Run: headless pygame with SDL's dummy video driver; simulated clock (each Clock.tick advances the game by its frame time, no real sleeping); random seed 0; keys injected as events and as key.get_pressed() state; no mouse input.
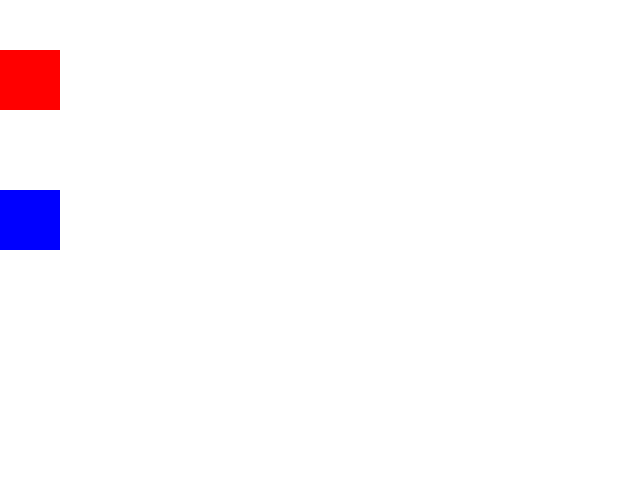
Frame 1 of 4 · flips 1–60 · no input
Frame 2 of 4 · flips 61–180 · tapped SPACE, RETURN · held RIGHT (→), D · screen unchanged from frame 1, image omitted
Frame 3 of 4 · flips 181–300 · held DOWN (↓), S · screen unchanged from frame 2, image omitted
Frame 4 of 4 · flips 301–420 · held LEFT (←), A, UP (↑), W · screen unchanged from frame 3, image omitted

The pygame program that drew these frames:

import pygame

pygame.init()

window_size = window_width, window_height = 640, 480
window = pygame.display.set_mode(window_size, pygame.RESIZABLE)

pygame.display.set_caption('FOR3G3U')

WHITE = (255, 255, 255)
BLACK = (0, 0, 0)
RED = (255, 0, 0)
GREEN = (0, 255, 0)
BLUE = (0, 0, 255)

red_x_position = 0
blue_x_position = 0

window.fill(WHITE)

blue_last = red_last = pygame.time.get_ticks()
red_relax = 10
blue_relax = 30

running = True

while running:
    for event in pygame.event.get():
        if event.type == pygame.QUIT:
            running = False

    now = pygame.time.get_ticks()

    if now - red_last >= red_relax:
        red_x_position += 2
        red_last = now
    if now - blue_last >= blue_relax:
        blue_x_position += 2
        blue_last = now

    pygame.draw.rect(window, RED, pygame.Rect(red_x_position, 50, 60, 60))
    pygame.draw.rect(window, BLUE, pygame.Rect(blue_x_position, 190, 60, 60))
    pygame.display.update()

    window.fill(WHITE)

pygame.quit()
